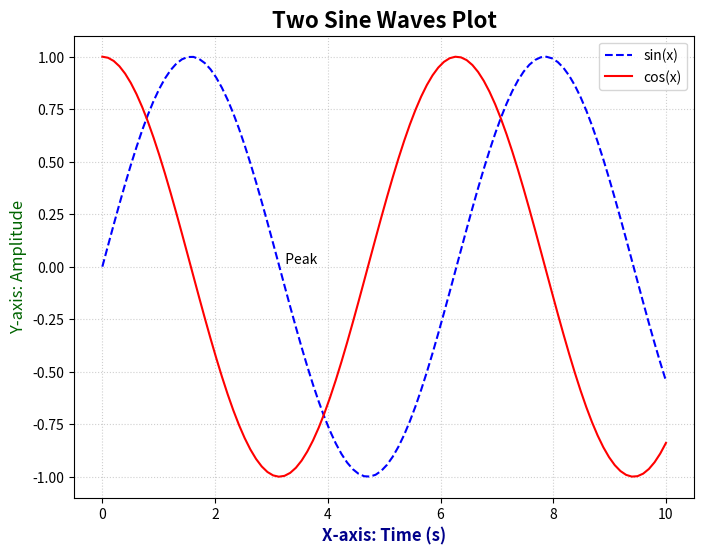

Here is the Python script that generated this plot:
# In Matplotlib, 'labels' are essential for making plots readable and informative.
# They are used for titles, axis labels, and legends.

import matplotlib.pyplot as plt
import numpy as np

# --- 1. Generate Sample Data ---
x = np.linspace(0, 10, 100)
y1 = np.sin(x)
y2 = np.cos(x)

fig, ax = plt.subplots(figsize=(8, 6))

# --- 2. Axis Labels and Title ---

# `ax.set_xlabel()`: Sets the label for the x-axis.
# `ax.set_ylabel()`: Sets the label for the y-axis.
# `ax.set_title()`: Sets the title for the plot.
# You can customize these labels with parameters like `fontsize`, `fontweight`, and `color`.
ax.set_xlabel("X-axis: Time (s)", fontsize=12, fontweight='bold', color='darkblue')
ax.set_ylabel("Y-axis: Amplitude", fontsize=12, color='darkgreen')
ax.set_title("Two Sine Waves Plot", fontsize=16, fontweight='bold')


# --- 3. Legend Labels ---

# The `label` parameter inside a plotting function (e.g., `ax.plot()`)
# assigns a name to that data series. This name will be used by the legend.
ax.plot(x, y1, color='blue', linestyle='--', label='sin(x)')
ax.plot(x, y2, color='red', linestyle='-', label='cos(x)')

# `ax.legend()`: Displays the legend on the plot using the labels provided above.
# The `loc` parameter specifies the location of the legend (e.g., 'upper right').
# `fontsize` and `frameon` are other common customization options.
ax.legend(loc='upper right', fontsize=10, frameon=True, framealpha=0.8)


# --- 4. Adding Labels for Individual Points (Annotations) ---

# `ax.text(x, y, text)`: Adds text to an arbitrary location on the plot.
# This is useful for annotating specific points or areas.
ax.text(np.pi, np.sin(np.pi), "  Peak", fontsize=10, verticalalignment='bottom')


# --- 5. Final Display ---
ax.grid(True, linestyle=':', alpha=0.6)
plt.show()